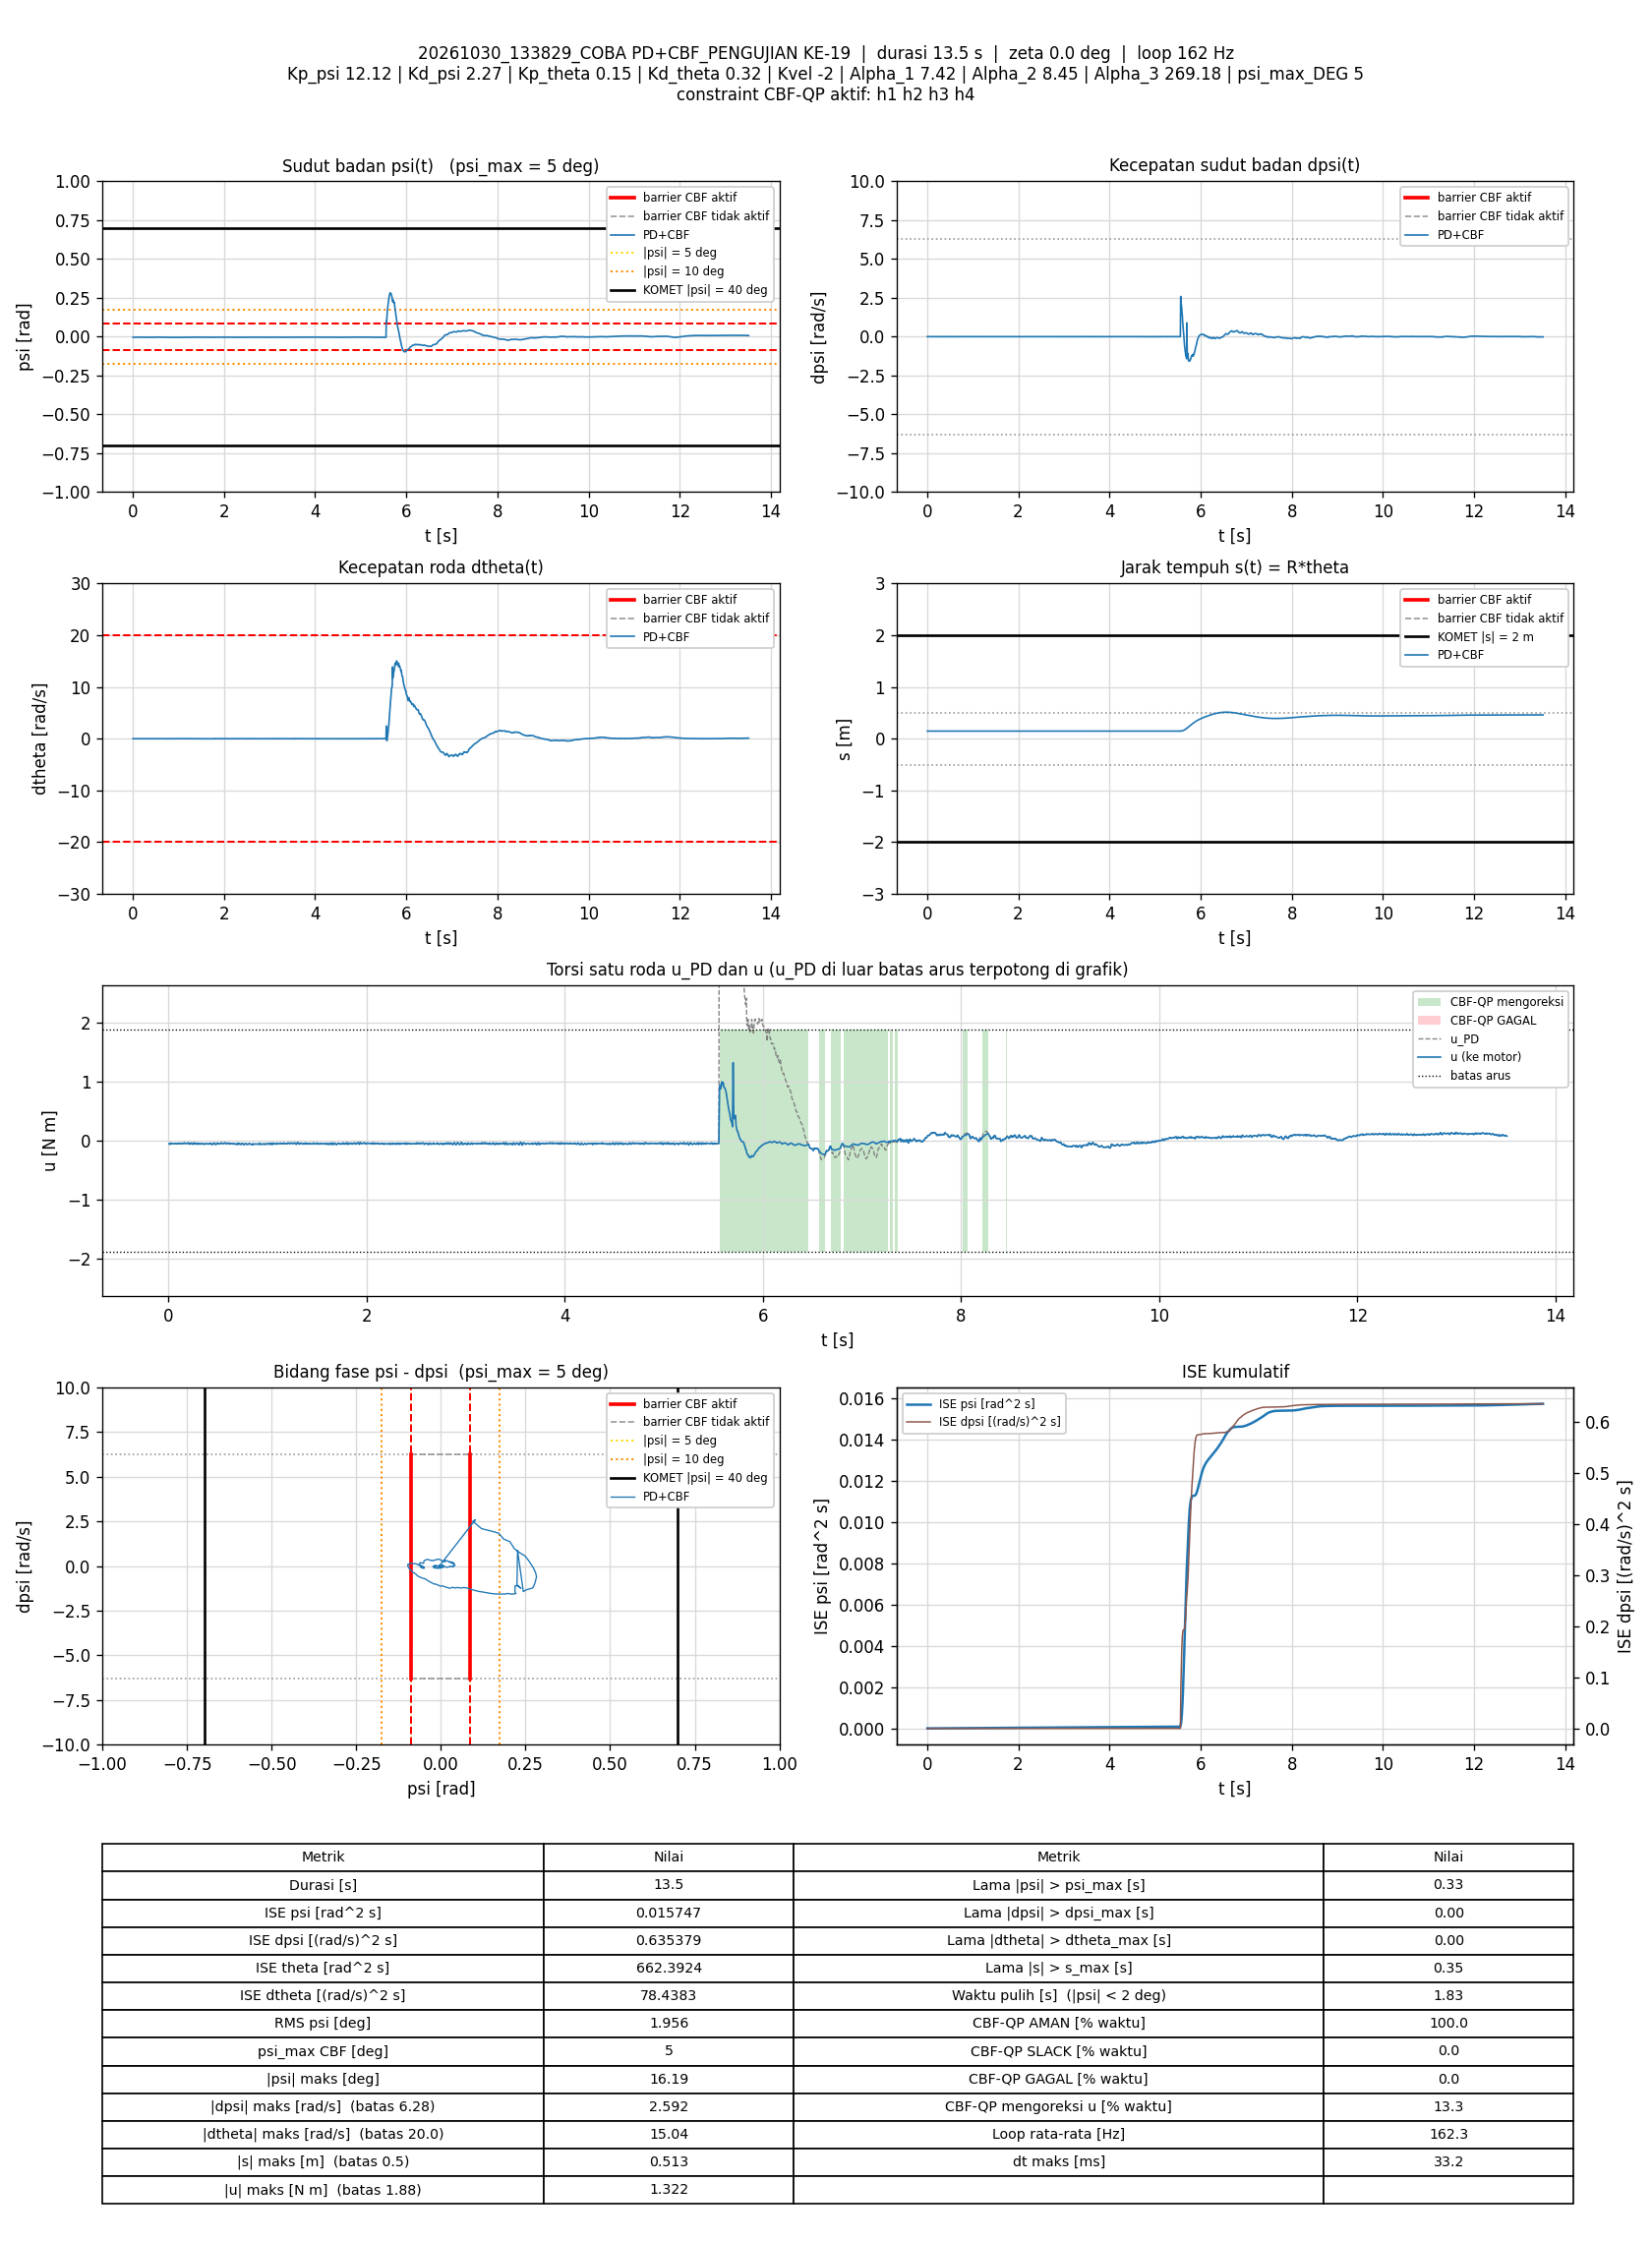

The file beside this chart, header and first rows:
t_s, theta_rad, dtheta_rad_s, psi_rad, dpsi_rad_s, error_theta, error_dtheta, error_psi, error_dpsi, u_PD_Nm, u_Nm, status_cbf, dorong_N, ISE_theta, ISE_dtheta, ISE_psi, ISE_dpsi, Kp_psi, Kd_psi, Kp_theta, Kd_theta, Kvel, Alpha_1, Alpha_2
0.005943, 2.941, -0.0067, -0.004187, 0.001364, -2.941, 0.0067, 0.004187, -0.001364, -0.0498, -0.0498, AMAN, 0, 0.05139, 2.6681699e-07, 1.0420079e-07, 1.1054344e-08, 12.12, 2.27, 0.15, 0.32, -2, 7.42, 8.45
0.01294, 2.941, -0.009235, -0.004103, -0.003033, -2.941, 0.009235, 0.004103, 0.003033, -0.05957, -0.05957, AMAN, 0, 0.1119, 8.6364928e-07, 2.2199534e-07, 7.5417665e-08, 12.12, 2.27, 0.15, 0.32, -2, 7.42, 8.45
0.01905, 2.941, 0.003071, -0.004125, 0.0005644, -2.941, -0.003071, 0.004125, -0.0005644, -0.04774, -0.04774, AMAN, 0, 0.1647, 9.2124815e-07, 3.2591883e-07, 7.7362801e-08, 12.12, 2.27, 0.15, 0.32, -2, 7.42, 8.45
0.02493, 2.941, 0.005816, -0.004208, 0.003895, -2.941, -0.005816, 0.004208, -0.003895, -0.04029, -0.04029, AMAN, 0, 0.2156, 1.1203644e-06, 4.301376e-07, 1.6668313e-07, 12.12, 2.27, 0.15, 0.32, -2, 7.42, 8.45
0.03194, 2.941, -0.006025, -0.004138, -0.0001018, -2.941, 0.006025, 0.004138, 0.0001018, -0.05231, -0.05231, AMAN, 0, 0.2762, 1.3747691e-06, 5.5015181e-07, 1.6675571e-07, 12.12, 2.27, 0.15, 0.32, -2, 7.42, 8.45
0.03795, 2.941, 0.007849, -0.004062, -0.001967, -2.941, -0.007849, 0.004062, 0.001967, -0.05118, -0.05118, AMAN, 0, 0.3282, 1.7447039e-06, 6.492142e-07, 1.8998752e-07, 12.12, 2.27, 0.15, 0.32, -2, 7.42, 8.45
0.04396, 2.941, 0.0006071, -0.004197, 0.0004312, -2.941, -0.0006071, 0.004197, -0.0004312, -0.0497, -0.0497, AMAN, 0, 0.3802, 1.7469213e-06, 7.5518825e-07, 1.9110587e-07, 12.12, 2.27, 0.15, 0.32, -2, 7.42, 8.45
0.05009, 2.941, 0.002299, -0.004233, 0.002163, -2.941, -0.002299, 0.004233, -0.002163, -0.04566, -0.04566, AMAN, 0, 0.4332, 1.7792759e-06, 8.6489821e-07, 2.1975936e-07, 12.12, 2.27, 0.15, 0.32, -2, 7.42, 8.45
0.05593, 2.941, 0.0008011, -0.004371, 0.0006976, -2.941, -0.0008011, 0.004371, -0.0006976, -0.05114, -0.05114, AMAN, 0, 0.4837, 1.7830277e-06, 9.7660255e-07, 2.2260434e-07, 12.12, 2.27, 0.15, 0.32, -2, 7.42, 8.45
0.06194, 2.941, 0.000378, -0.004226, 0.0002979, -2.941, -0.000378, 0.004226, -0.0002979, -0.05043, -0.05043, AMAN, 0, 0.5356, 1.7838858e-06, 1.0838485e-06, 2.2313733e-07, 12.12, 2.27, 0.15, 0.32, -2, 7.42, 8.45
0.06806, 2.941, 0.009066, -0.004231, 0.00163, -2.941, -0.009066, 0.004231, -0.00163, -0.04468, -0.04468, AMAN, 0, 0.5885, 2.2868248e-06, 1.1933993e-06, 2.3939949e-07, 12.12, 2.27, 0.15, 0.32, -2, 7.42, 8.45
0.07398, 2.94, -0.01988, -0.004132, 0.003895, -2.94, 0.01988, 0.004132, -0.003895, -0.0476, -0.0476, AMAN, 0, 0.6397, 4.6265939e-06, 1.2945013e-06, 3.2923429e-07, 12.12, 2.27, 0.15, 0.32, -2, 7.42, 8.45
0.07988, 2.941, -0.004572, -0.003941, -0.001034, -2.941, 0.004572, 0.003941, 0.001034, -0.05158, -0.05158, AMAN, 0, 0.6908, 4.7499964e-06, 1.3862067e-06, 3.3555063e-07, 12.12, 2.27, 0.15, 0.32, -2, 7.42, 8.45
0.08609, 2.941, 0.002567, -0.003787, -0.002233, -2.941, -0.002567, 0.003787, 0.002233, -0.05015, -0.05015, AMAN, 0, 0.7445, 4.790933e-06, 1.4752803e-06, 3.6652963e-07, 12.12, 2.27, 0.15, 0.32, -2, 7.42, 8.45
0.09194, 2.941, 0.01098, -0.003825, 0.0002979, -2.941, -0.01098, 0.003825, -0.0002979, -0.04216, -0.04216, AMAN, 0, 0.7951, 5.4960707e-06, 1.5608003e-06, 3.6704863e-07, 12.12, 2.27, 0.15, 0.32, -2, 7.42, 8.45
0.09794, 2.941, -0.001518, -0.003897, -0.002367, -2.941, 0.001518, 0.003897, 0.002367, -0.05309, -0.05309, AMAN, 0, 0.847, 5.5098983e-06, 1.6518989e-06, 4.0064907e-07, 12.12, 2.27, 0.15, 0.32, -2, 7.42, 8.45
0.1049, 2.941, 0.001617, -0.0038, 0.0009641, -2.941, -0.001617, 0.0038, -0.0009641, -0.04335, -0.04335, AMAN, 0, 0.907, 5.5280199e-06, 1.7519971e-06, 4.0709306e-07, 12.12, 2.27, 0.15, 0.32, -2, 7.42, 8.45
0.111, 2.941, 0.0008003, -0.003758, 0.0002979, -2.941, -0.0008003, 0.003758, -0.0002979, -0.04462, -0.04462, AMAN, 0, 0.9601, 5.5319575e-06, 1.8388235e-06, 4.0763874e-07, 12.12, 2.27, 0.15, 0.32, -2, 7.42, 8.45
0.1169, 2.941, 0.002402, -0.00375, 0.00203, -2.941, -0.002402, 0.00375, -0.00203, -0.04007, -0.04007, AMAN, 0, 1.011, 5.566117e-06, 1.9220776e-06, 4.3204073e-07, 12.12, 2.27, 0.15, 0.32, -2, 7.42, 8.45
0.1229, 2.941, -0.002327, -0.00372, -0.002633, -2.941, 0.002327, 0.00372, 0.002633, -0.05181, -0.05181, AMAN, 0, 1.063, 5.5982328e-06, 2.0041907e-06, 4.7317184e-07, 12.12, 2.27, 0.15, 0.32, -2, 7.42, 8.45
0.129, 2.941, -0.00234, -0.003644, -0.002633, -2.941, 0.00234, 0.003644, 0.002633, -0.05089, -0.05089, AMAN, 0, 1.116, 5.6319515e-06, 2.0859986e-06, 5.1588198e-07, 12.12, 2.27, 0.15, 0.32, -2, 7.42, 8.45
0.1359, 2.941, 8.0412857e-05, -0.003735, -0.0001018, -2.941, -8.0412857e-05, 0.003735, 0.0001018, -0.04548, -0.04548, AMAN, 0, 1.176, 5.6319963e-06, 2.1825525e-06, 5.1595362e-07, 12.12, 2.27, 0.15, 0.32, -2, 7.42, 8.45
0.1419, 2.941, 0.006226, -0.003829, -0.001034, -2.941, -0.006226, 0.003829, 0.001034, -0.04676, -0.04676, AMAN, 0, 1.228, 5.8643251e-06, 2.2704215e-06, 5.2236721e-07, 12.12, 2.27, 0.15, 0.32, -2, 7.42, 8.45
0.1479, 2.941, -0.0001604, -0.003746, 0.00163, -2.941, 0.0001604, 0.003746, -0.00163, -0.04176, -0.04176, AMAN, 0, 1.28, 5.8644794e-06, 2.3546383e-06, 5.3831527e-07, 12.12, 2.27, 0.15, 0.32, -2, 7.42, 8.45
0.1539, 2.941, -0.02041, -0.003704, 0.003096, -2.941, 0.02041, 0.003704, -0.003096, -0.0444, -0.0444, AMAN, 0, 1.331, 8.3623772e-06, 2.4369495e-06, 5.9580714e-07, 12.12, 2.27, 0.15, 0.32, -2, 7.42, 8.45
0.16, 2.941, 0.006343, -0.003588, 0.002296, -2.941, -0.006343, 0.003588, -0.002296, -0.03624, -0.03624, AMAN, 0, 1.384, 8.6074314e-06, 2.5153564e-06, 6.2792906e-07, 12.12, 2.27, 0.15, 0.32, -2, 7.42, 8.45
0.1659, 2.941, 0.003536, -0.0035, 0.0004312, -2.941, -0.003536, 0.0035, -0.0004312, -0.04031, -0.04031, AMAN, 0, 1.435, 8.6813459e-06, 2.5877872e-06, 6.2902816e-07, 12.12, 2.27, 0.15, 0.32, -2, 7.42, 8.45
0.1719, 2.942, 0.005025, -0.003499, -0.004765, -2.942, -0.005025, 0.003499, 0.004765, -0.05161, -0.05161, AMAN, 0, 1.487, 8.8327282e-06, 2.6611751e-06, 7.6514895e-07, 12.12, 2.27, 0.15, 0.32, -2, 7.42, 8.45
0.1779, 2.942, 0.004897, -0.003599, -0.002633, -2.942, -0.004897, 0.003599, 0.002633, -0.04803, -0.04803, AMAN, 0, 1.539, 8.9765735e-06, 2.7388612e-06, 8.0673073e-07, 12.12, 2.27, 0.15, 0.32, -2, 7.42, 8.45
0.1839, 2.941, 0.005958, -0.003797, 0.0001647, -2.941, -0.005958, 0.003797, -0.0001647, -0.04374, -0.04374, AMAN, 0, 1.591, 9.1895922e-06, 2.8253712e-06, 8.0689353e-07, 12.12, 2.27, 0.15, 0.32, -2, 7.42, 8.45
0.1901, 2.941, -0.001022, -0.003836, 0.001897, -2.941, 0.001022, 0.003836, -0.001897, -0.04252, -0.04252, AMAN, 0, 1.644, 9.1959715e-06, 2.9153072e-06, 8.2887589e-07, 12.12, 2.27, 0.15, 0.32, -2, 7.42, 8.45
0.196, 2.941, 0.007535, -0.003736, 0.00243, -2.941, -0.007535, 0.003736, -0.00243, -0.03736, -0.03736, AMAN, 0, 1.695, 9.5346363e-06, 2.998565e-06, 8.6408382e-07, 12.12, 2.27, 0.15, 0.32, -2, 7.42, 8.45
0.202, 2.941, 0.006867, -0.003669, 0.002963, -2.941, -0.006867, 0.003669, -0.002963, -0.03555, -0.03555, AMAN, 0, 1.748, 9.8191568e-06, 3.0797914e-06, 9.1703245e-07, 12.12, 2.27, 0.15, 0.32, -2, 7.42, 8.45
0.2079, 2.942, -0.01046, -0.003427, -0.006097, -2.942, 0.01046, 0.003427, 0.006097, -0.05873, -0.05873, AMAN, 0, 1.799, 1.0464141e-05, 3.1489951e-06, 1.1360647e-06, 12.12, 2.27, 0.15, 0.32, -2, 7.42, 8.45
0.2139, 2.942, 0.001001, -0.00351, -0.003033, -2.942, -0.001001, 0.00351, 0.003033, -0.0491, -0.0491, AMAN, 0, 1.851, 1.0470149e-05, 3.2229045e-06, 1.1912587e-06, 12.12, 2.27, 0.15, 0.32, -2, 7.42, 8.45
0.22, 2.941, -0.005307, -0.00377, -0.001034, -2.941, 0.005307, 0.00377, 0.001034, -0.04974, -0.04974, AMAN, 0, 1.903, 1.0639627e-05, 3.3084576e-06, 1.1976977e-06, 12.12, 2.27, 0.15, 0.32, -2, 7.42, 8.45
0.2259, 2.941, 0.007314, -0.00388, 0.003229, -2.941, -0.007314, 0.00388, -0.003229, -0.03735, -0.03735, AMAN, 0, 1.954, 1.0959635e-05, 3.3984856e-06, 1.2600626e-06, 12.12, 2.27, 0.15, 0.32, -2, 7.42, 8.45
0.2319, 2.941, -0.001406, -0.003895, 0.002829, -2.941, 0.001406, 0.003895, -0.002829, -0.04124, -0.04124, AMAN, 0, 2.006, 1.0971495e-05, 3.4895437e-06, 1.3080987e-06, 12.12, 2.27, 0.15, 0.32, -2, 7.42, 8.45
0.239, 2.941, -0.02628, -0.003869, -0.0009011, -2.941, 0.02628, 0.003869, 0.0009011, -0.05735, -0.05735, AMAN, 0, 2.067, 1.5814113e-05, 3.5944693e-06, 1.313791e-06, 12.12, 2.27, 0.15, 0.32, -2, 7.42, 8.45
0.2459, 2.941, -0.002128, -0.003782, -0.004632, -2.941, 0.002128, 0.003782, 0.004632, -0.05703, -0.05703, AMAN, 0, 2.127, 1.5845569e-05, 3.693781e-06, 1.4627471e-06, 12.12, 2.27, 0.15, 0.32, -2, 7.42, 8.45
0.2519, 2.941, 0.002222, -0.003903, 0.0001647, -2.941, -0.002222, 0.003903, -0.0001647, -0.04622, -0.04622, AMAN, 0, 2.179, 1.5875443e-05, 3.7859603e-06, 1.4629113e-06, 12.12, 2.27, 0.15, 0.32, -2, 7.42, 8.45
0.258, 2.941, 0.007458, -0.004038, 0.006027, -2.941, -0.007458, 0.004038, -0.006027, -0.03287, -0.03287, AMAN, 0, 2.231, 1.6209824e-05, 3.8839921e-06, 1.6813022e-06, 12.12, 2.27, 0.15, 0.32, -2, 7.42, 8.45
0.2639, 2.941, -0.006374, -0.003919, -0.0001018, -2.941, 0.006374, 0.003919, 0.0001018, -0.04977, -0.04977, AMAN, 0, 2.283, 1.6453199e-05, 3.9759887e-06, 1.6813642e-06, 12.12, 2.27, 0.15, 0.32, -2, 7.42, 8.45
0.2699, 2.941, -0.002881, -0.003641, -0.005431, -2.941, 0.002881, 0.003641, 0.005431, -0.05738, -0.05738, AMAN, 0, 2.335, 1.6502983e-05, 4.0555279e-06, 1.858329e-06, 12.12, 2.27, 0.15, 0.32, -2, 7.42, 8.45
0.276, 2.941, -0.0004049, -0.003677, -0.002367, -2.941, 0.0004049, 0.003677, 0.002367, -0.05006, -0.05006, AMAN, 0, 2.387, 1.6503971e-05, 4.1369949e-06, 1.8920848e-06, 12.12, 2.27, 0.15, 0.32, -2, 7.42, 8.45
0.282, 2.941, 0.003006, -0.003738, 0.001497, -2.941, -0.003006, 0.003738, -0.001497, -0.04095, -0.04095, AMAN, 0, 2.439, 1.6558098e-05, 4.2207038e-06, 1.9055088e-06, 12.12, 2.27, 0.15, 0.32, -2, 7.42, 8.45
0.2879, 2.941, -0.0002297, -0.003902, -0.001434, -2.941, 0.0002297, 0.003902, 0.001434, -0.05063, -0.05063, AMAN, 0, 2.491, 1.6558414e-05, 4.3118516e-06, 1.917818e-06, 12.12, 2.27, 0.15, 0.32, -2, 7.42, 8.45
0.294, 2.941, -0.02334, -0.003781, -0.002766, -2.941, 0.02334, 0.003781, 0.002766, -0.05958, -0.05958, AMAN, 0, 2.543, 1.9828448e-05, 4.3976481e-06, 1.9637433e-06, 12.12, 2.27, 0.15, 0.32, -2, 7.42, 8.45
0.2999, 2.941, 0.007393, -0.003813, 0.001097, -2.941, -0.007393, 0.003813, -0.001097, -0.04135, -0.04135, AMAN, 0, 2.595, 2.0156298e-05, 4.4848406e-06, 1.9709658e-06, 12.12, 2.27, 0.15, 0.32, -2, 7.42, 8.45
0.3061, 2.941, -0.002501, -0.003862, 3.1475881e-05, -2.941, 0.002501, 0.003862, -3.1475881e-05, -0.04753, -0.04753, AMAN, 0, 2.648, 2.0194815e-05, 4.576696e-06, 1.9709719e-06, 12.12, 2.27, 0.15, 0.32, -2, 7.42, 8.45
0.3119, 2.941, -0.005779, -0.00373, -0.003832, -2.941, 0.005779, 0.00373, 0.003832, -0.05575, -0.05575, AMAN, 0, 2.698, 2.0387621e-05, 4.6570007e-06, 2.0557545e-06, 12.12, 2.27, 0.15, 0.32, -2, 7.42, 8.45
0.3181, 2.941, -0.004843, -0.003802, -0.003299, -2.941, 0.004843, 0.003802, 0.003299, -0.05512, -0.05512, AMAN, 0, 2.752, 2.0534125e-05, 4.7473257e-06, 2.1237593e-06, 12.12, 2.27, 0.15, 0.32, -2, 7.42, 8.45
0.324, 2.941, 0.006269, -0.003886, 0.0002979, -2.941, -0.006269, 0.003886, -0.0002979, -0.04441, -0.04441, AMAN, 0, 2.802, 2.0763569e-05, 4.8354773e-06, 2.1242775e-06, 12.12, 2.27, 0.15, 0.32, -2, 7.42, 8.45
0.33, 2.941, 0.002253, -0.003997, -0.002367, -2.941, -0.002253, 0.003997, 0.002367, -0.0531, -0.0531, AMAN, 0, 2.854, 2.0793982e-05, 4.9312061e-06, 2.1578353e-06, 12.12, 2.27, 0.15, 0.32, -2, 7.42, 8.45
0.336, 2.941, 0.0001211, -0.004009, -0.003433, -2.941, -0.0001211, 0.004009, 0.003433, -0.05634, -0.05634, AMAN, 0, 2.906, 2.079407e-05, 5.0275643e-06, 2.2284762e-06, 12.12, 2.27, 0.15, 0.32, -2, 7.42, 8.45
0.343, 2.941, 0.003032, -0.00406, 0.0002979, -2.941, -0.003032, 0.00406, -0.0002979, -0.04756, -0.04756, AMAN, 0, 2.967, 2.0858437e-05, 5.1430166e-06, 2.2290979e-06, 12.12, 2.27, 0.15, 0.32, -2, 7.42, 8.45
0.3489, 2.941, 0.003255, -0.004102, 0.001231, -2.941, -0.003255, 0.004102, -0.001231, -0.04588, -0.04588, AMAN, 0, 3.018, 2.092195e-05, 5.2438343e-06, 2.238173e-06, 12.12, 2.27, 0.15, 0.32, -2, 7.42, 8.45
0.355, 2.941, -0.001209, -0.004056, -0.002766, -2.941, 0.001209, 0.004056, 0.002766, -0.05583, -0.05583, AMAN, 0, 3.07, 2.0930719e-05, 5.3425891e-06, 2.2841057e-06, 12.12, 2.27, 0.15, 0.32, -2, 7.42, 8.45
0.3611, 2.941, -0.01014, -0.004009, -0.003965, -2.941, 0.01014, 0.004009, 0.003965, -0.06083, -0.06083, AMAN, 0, 3.123, 2.1562066e-05, 5.4412243e-06, 2.3806278e-06, 12.12, 2.27, 0.15, 0.32, -2, 7.42, 8.45
0.3671, 2.941, 0.0005097, -0.004188, -0.0021, -2.941, -0.0005097, 0.004188, 0.0021, -0.05536, -0.05536, AMAN, 0, 3.175, 2.156362e-05, 5.5461401e-06, 2.407014e-06, 12.12, 2.27, 0.15, 0.32, -2, 7.42, 8.45
... 2,132 more rows
